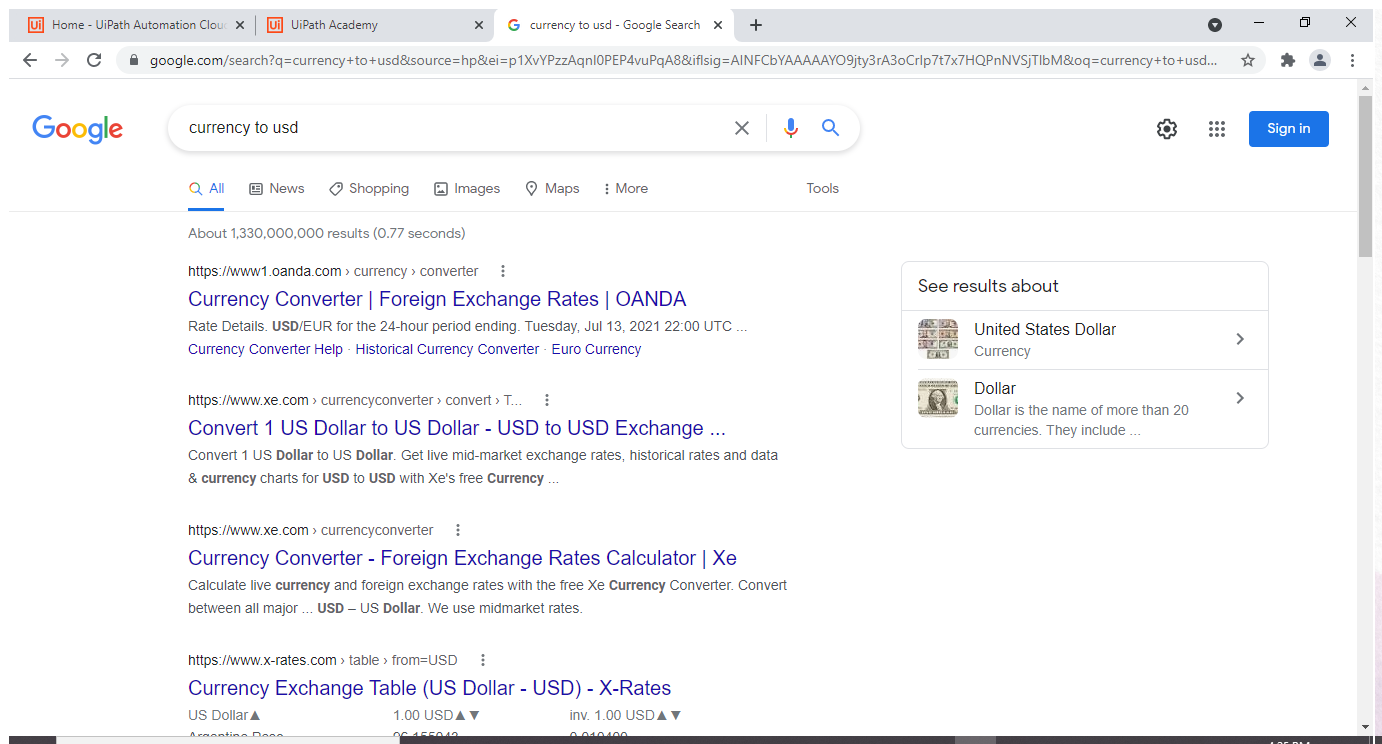
Task: This is a process to learn about UiPath StudioX.
Workflow: Main

Step 1: Use Browser Chrome: currency to usd - Google Search (chrome.exe)

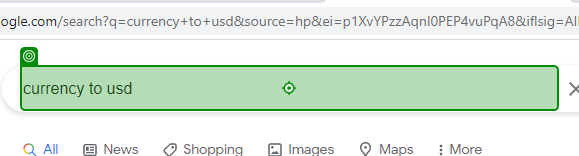
Step 2: type "[string.Format("{0} to USD{1}", CurrentRow.ByField("Currency"), "[k(enter)]".ToString)]" into 'currency to usd'

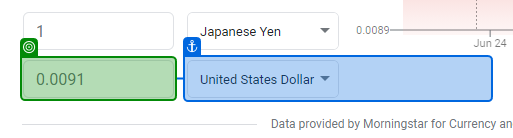
Step 3: get-text from 'United States Dollar'